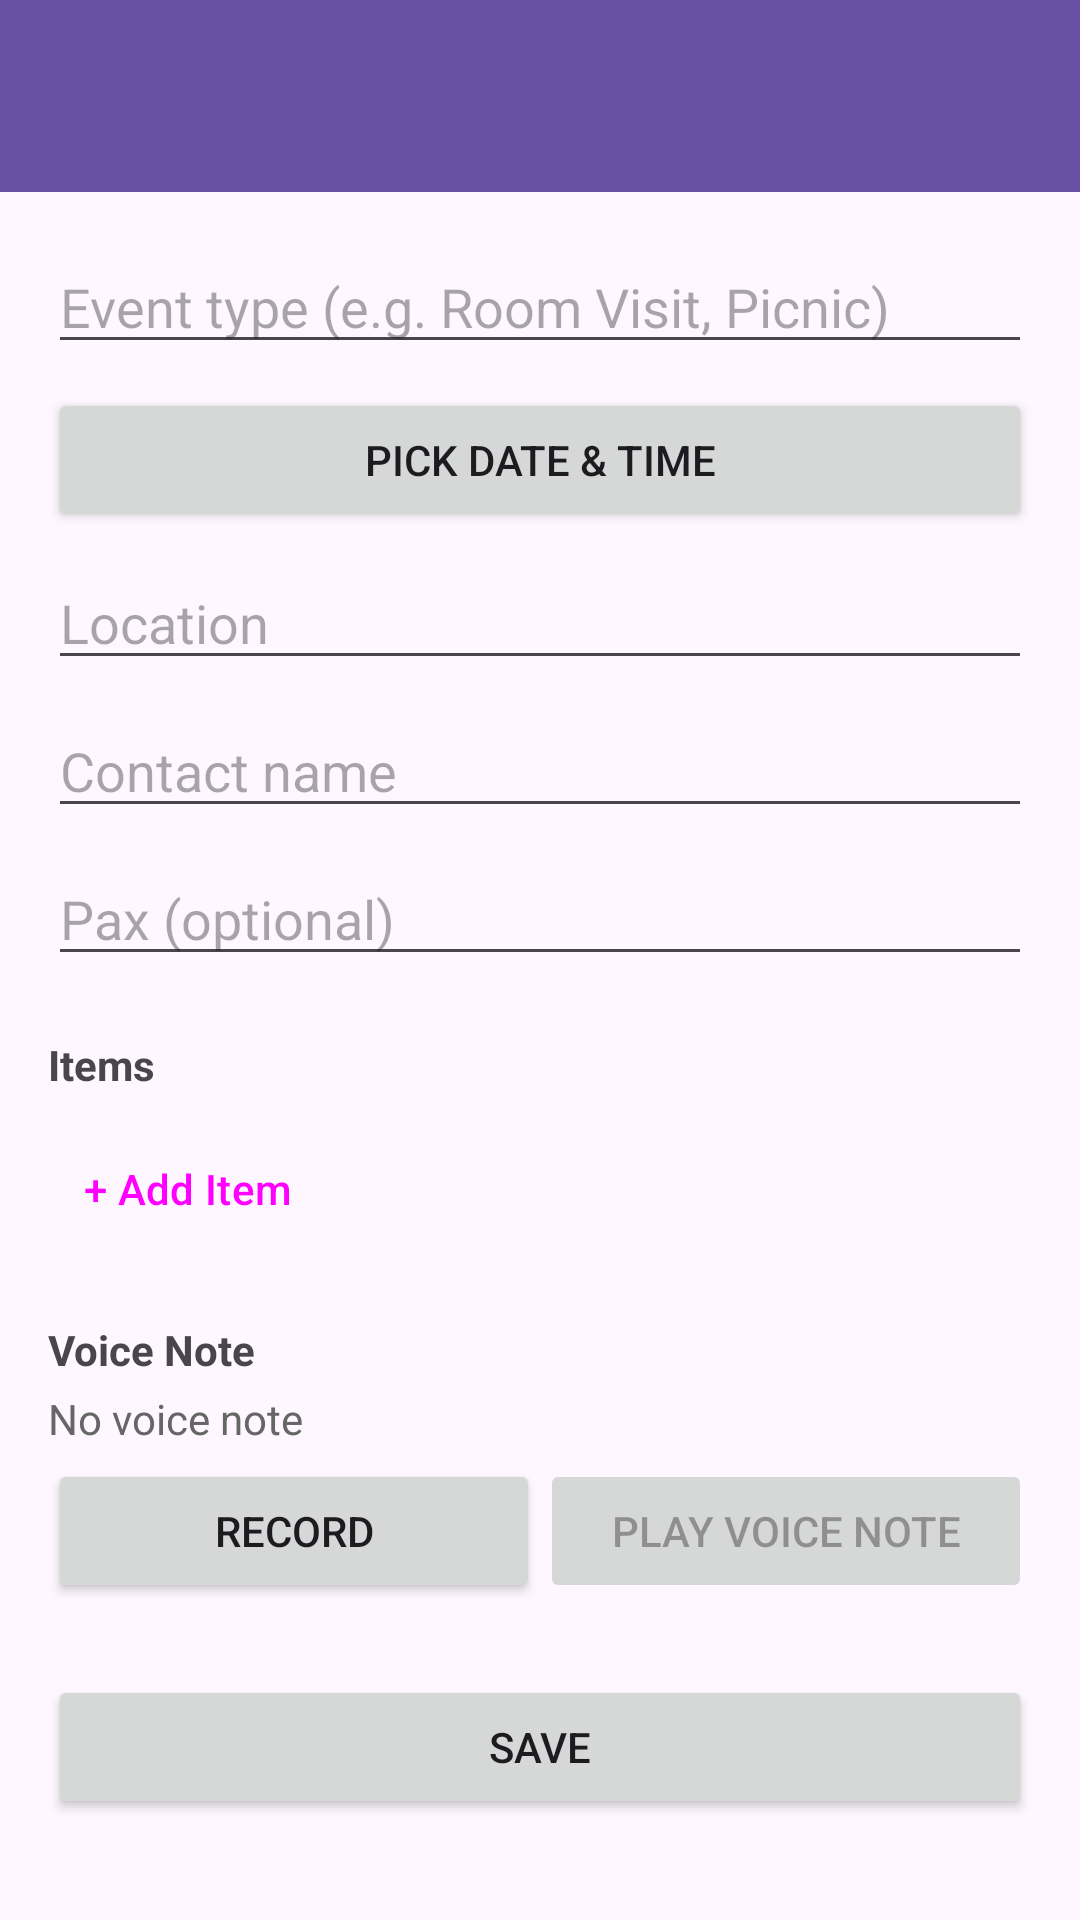

Here is an Android app screen rendered from its layout file. Give the layout XML and the strings, colors and styles it references.
<!-- AndroidManifest.xml: application theme Theme.VskOrders -->
<!-- res/layout/activity_order_edit.xml -->
<?xml version="1.0" encoding="utf-8"?>
<LinearLayout xmlns:android="http://schemas.android.com/apk/res/android"
    xmlns:app="http://schemas.android.com/apk/res-auto"
    android:layout_width="match_parent"
    android:layout_height="match_parent"
    android:orientation="vertical">

    <androidx.appcompat.widget.Toolbar
        android:id="@+id/toolbar"
        android:layout_width="match_parent"
        android:layout_height="?attr/actionBarSize"
        android:background="?attr/colorPrimary"
        app:titleTextColor="@android:color/white" />

    <ScrollView
        android:layout_width="match_parent"
        android:layout_height="0dp"
        android:layout_weight="1">

        <LinearLayout
            android:layout_width="match_parent"
            android:layout_height="wrap_content"
            android:orientation="vertical"
            android:padding="16dp">

            <EditText
                android:id="@+id/editEventType"
                android:layout_width="match_parent"
                android:layout_height="wrap_content"
                android:hint="@string/hint_event_type" />

            <Button
                android:id="@+id/buttonPickDateTime"
                android:layout_width="match_parent"
                android:layout_height="wrap_content"
                android:layout_marginTop="8dp"
                android:text="@string/action_pick_date_time" />

            <EditText
                android:id="@+id/editLocation"
                android:layout_width="match_parent"
                android:layout_height="wrap_content"
                android:layout_marginTop="8dp"
                android:hint="@string/hint_location" />

            <EditText
                android:id="@+id/editContactName"
                android:layout_width="match_parent"
                android:layout_height="wrap_content"
                android:layout_marginTop="8dp"
                android:hint="@string/hint_contact_name" />

            <EditText
                android:id="@+id/editPax"
                android:layout_width="match_parent"
                android:layout_height="wrap_content"
                android:layout_marginTop="8dp"
                android:hint="@string/hint_pax"
                android:inputType="number" />

            <TextView
                android:layout_width="match_parent"
                android:layout_height="wrap_content"
                android:layout_marginTop="20dp"
                android:text="@string/label_items"
                android:textStyle="bold" />

            <LinearLayout
                android:id="@+id/itemsContainer"
                android:layout_width="match_parent"
                android:layout_height="wrap_content"
                android:orientation="vertical" />

            <Button
                android:id="@+id/buttonAddItem"
                style="?attr/borderlessButtonStyle"
                android:layout_width="wrap_content"
                android:layout_height="wrap_content"
                android:layout_marginTop="8dp"
                android:text="@string/action_add_item" />

            <LinearLayout
                android:id="@+id/voiceSection"
                android:layout_width="match_parent"
                android:layout_height="wrap_content"
                android:orientation="vertical">

                <TextView
                    android:layout_width="match_parent"
                    android:layout_height="wrap_content"
                    android:layout_marginTop="20dp"
                    android:text="@string/label_voice_note"
                    android:textStyle="bold" />

                <TextView
                    android:id="@+id/textVoiceStatus"
                    android:layout_width="match_parent"
                    android:layout_height="wrap_content"
                    android:layout_marginTop="4dp"
                    android:textColor="#666666"
                    android:text="@string/msg_no_voice_note" />

                <LinearLayout
                    android:layout_width="match_parent"
                    android:layout_height="wrap_content"
                    android:orientation="horizontal"
                    android:layout_marginTop="4dp">

                    <Button
                        android:id="@+id/buttonRecordVoice"
                        android:layout_width="0dp"
                        android:layout_height="wrap_content"
                        android:layout_weight="1"
                        android:text="@string/action_record_voice_note" />

                    <Button
                        android:id="@+id/buttonPlayVoice"
                        android:layout_width="0dp"
                        android:layout_height="wrap_content"
                        android:layout_weight="1"
                        android:text="@string/action_play_voice_note"
                        android:enabled="false" />

                </LinearLayout>

            </LinearLayout>

            <Button
                android:id="@+id/buttonSaveOrder"
                android:layout_width="match_parent"
                android:layout_height="wrap_content"
                android:layout_marginTop="24dp"
                android:text="@string/action_save" />

        </LinearLayout>
    </ScrollView>

</LinearLayout>
<!-- resources referenced by this layout -->
<resources>
  <string name="action_add_item">+ Add Item</string>
  <string name="action_pick_date_time">Pick date &amp; time</string>
  <string name="action_play_voice_note">Play Voice Note</string>
  <string name="action_record_voice_note">Record</string>
  <string name="action_save">Save</string>
  <string name="hint_contact_name">Contact name</string>
  <string name="hint_event_type">Event type (e.g. Room Visit, Picnic)</string>
  <string name="hint_location">Location</string>
  <string name="hint_pax">Pax (optional)</string>
  <string name="label_items">Items</string>
  <string name="label_voice_note">Voice Note</string>
  <string name="msg_no_voice_note">No voice note</string>
  <style name="Theme.VskOrders" parent="Theme.Material3.DayNight.NoActionBar" />
</resources>
